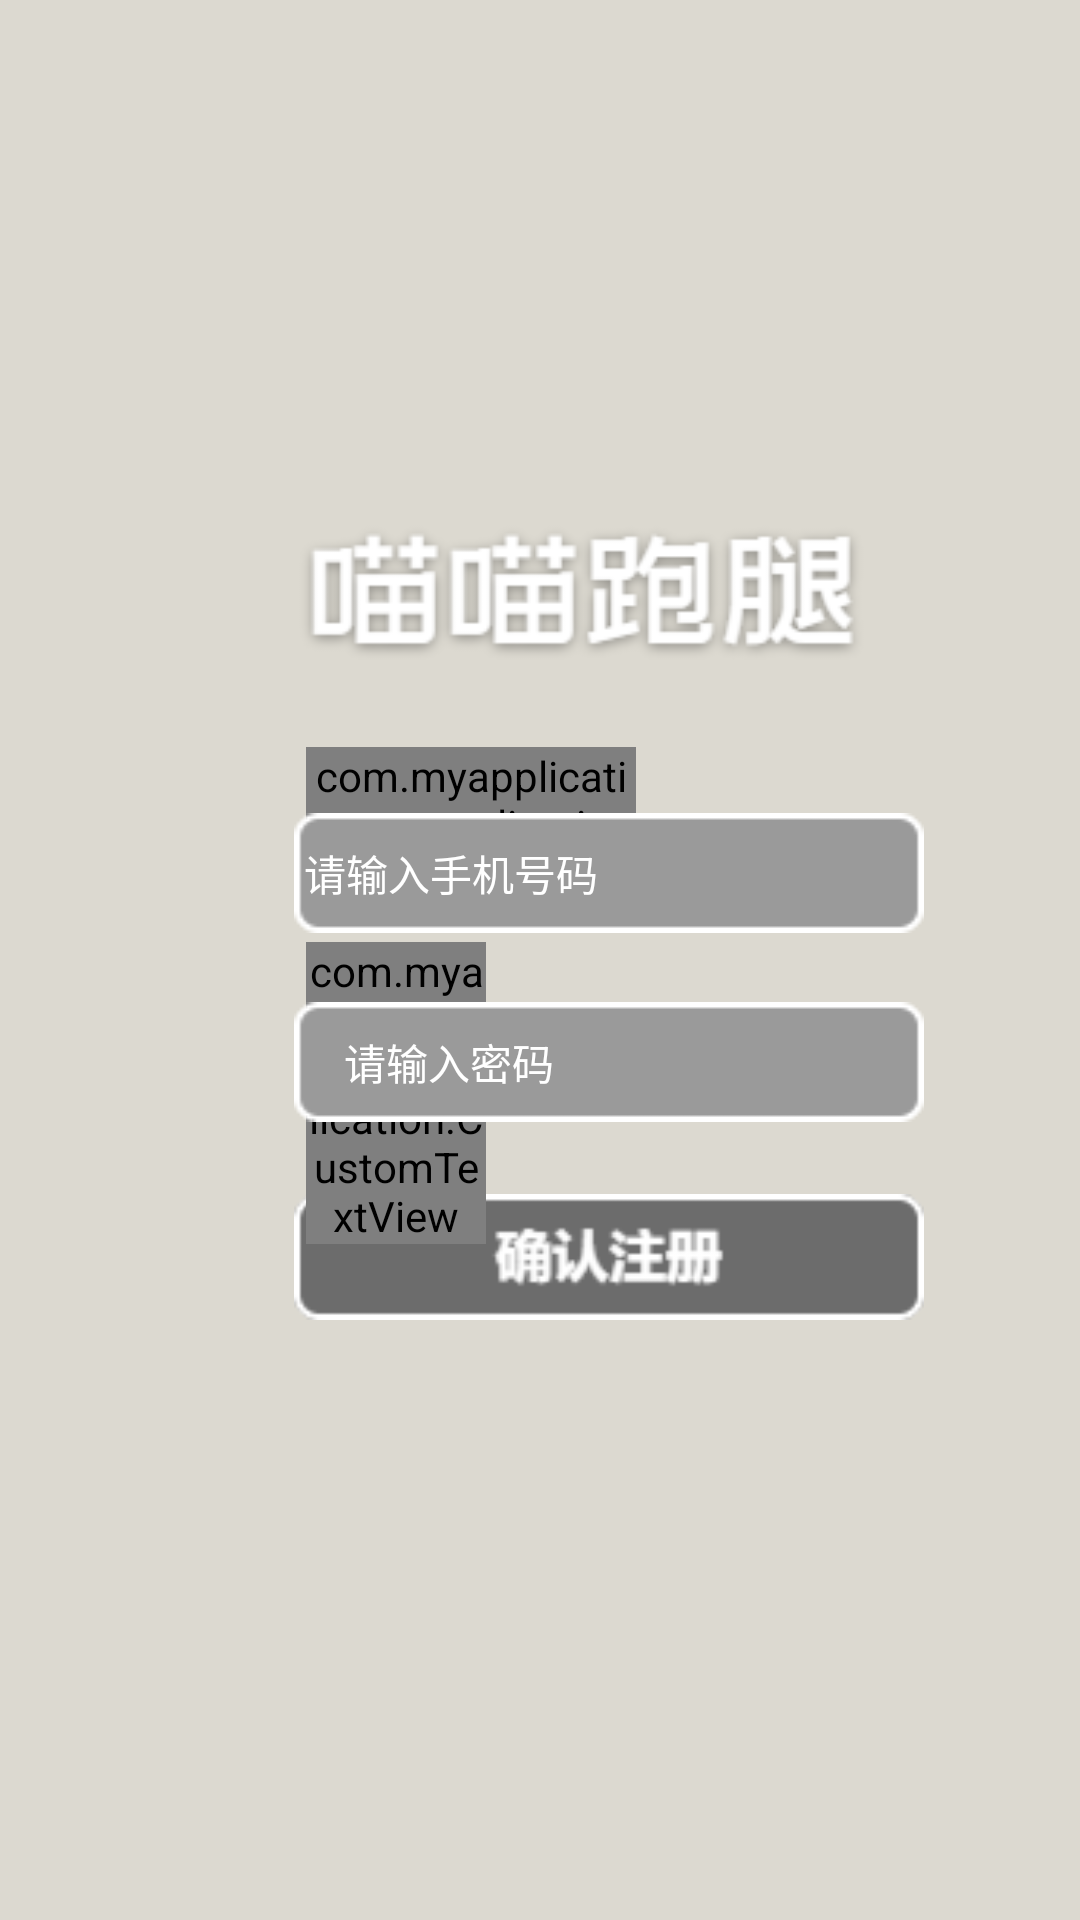

Layout XML and referenced resources for this Android screen:
<!-- AndroidManifest.xml: application theme Theme.MyApplication -->
<!-- res/layout/register.xml -->
<?xml version="1.0" encoding="utf-8"?>
<RelativeLayout xmlns:android="http://schemas.android.com/apk/res/android"
    xmlns:app="http://schemas.android.com/apk/res-auto"
    xmlns:tools="http://schemas.android.com/tools"
    android:layout_width="match_parent"
    android:layout_height="match_parent"
    android:paddingVertical="15dp"
    android:background="#DCD9D0"
    android:scaleType="fitCenter"
    tools:context=".com.myapplication.myapplication.activity.SecondActivity">


    

    <ImageButton
        android:id="@+id/logo"
        android:layout_width="192dp"
        android:layout_height="192dp"
        android:layout_alignParentTop="true"
        android:layout_marginStart="98dp"
        android:layout_marginTop="90dp"
        android:background="@android:color/transparent"
        android:contentDescription="@string/login_button"
        android:scaleType="fitCenter"
        android:src="@drawable/logo" />



    
    <ImageButton
        android:id="@+id/btnSubmit"
        android:layout_width="210dp"
        android:layout_height="50dp"
        android:layout_alignParentTop="true"
        android:layout_marginStart="98dp"
        android:layout_marginTop="379dp"
        android:background="@android:color/transparent"
        android:contentDescription="@string/register_button"
        android:scaleType="fitCenter"
        android:src="@drawable/register00" />

    
    <com.myapplication.myapplication.CustomTextView
        android:id="@+id/tvUser"
        android:layout_width="110dp"
        android:layout_height="wrap_content"
        android:layout_marginStart="102dp"
        android:layout_marginTop="234dp"
        android:background="@android:color/transparent"
        android:text="@string/telephone"
        android:textColor="#6C6C6C"
        android:textSize="17sp" />

    
    <com.myapplication.myapplication.CustomTextView
        android:id="@+id/tvPassword"
        android:layout_width="60dp"
        android:layout_height="wrap_content"
        android:layout_marginStart="102dp"
        android:layout_marginTop="299dp"
        android:background="@android:color/transparent"
        android:text="@string/password"
        android:textColor="#6C6C6C"
        android:textSize="17sp" />




        
        <EditText
            android:id="@+id/phoneInput1"
            android:layout_width="210dp"
            android:layout_height="40dp"
            android:layout_marginStart="98dp"
            android:layout_marginTop="256dp"
            android:layout_marginLeft="0dp"
            android:layout_marginRight="110dp"
            android:background="@drawable/square0"
            android:hint=" 请输入手机号码"
            android:textSize="14sp"

            android:textColorHint="#FFFFFF"
            />

        
        <EditText
            android:id="@+id/passwordInput1"
            android:layout_width="210dp"
            android:layout_height="40dp"
            android:layout_marginStart="98dp"
            android:layout_marginTop="319dp"
            android:layout_marginLeft="0dp"
            android:layout_marginRight="110dp"
            android:background="@drawable/square0"
            android:hint="  请输入密码"
            android:inputType="textPassword"
            android:textSize="14sp"
            android:textColorHint="#FFFFFF" />


</RelativeLayout>
<!-- resources referenced by this layout -->
<resources>
  <!-- drawable logo: png bitmap (drawable, 9779 bytes) -->
  <!-- drawable register00: png bitmap (drawable, 2525 bytes) -->
  <!-- drawable square0: png bitmap (drawable, 672 bytes) -->
  <string name="login_button">登录</string>
  <string name="password">密码</string>
  <string name="register_button">注册</string>
  <string name="telephone">手机号码</string>
  <style name="Theme.MyApplication" parent="android:Theme.Material.Light.NoActionBar" />
</resources>
